pico-8 play session: hold → + tap 🅾, after a click and taps of 🅾, ❎, 🅾+❎, 🅾 in the second before t = 0

[t = 1 s] hold → ~1s, tap 🅾 ~2×
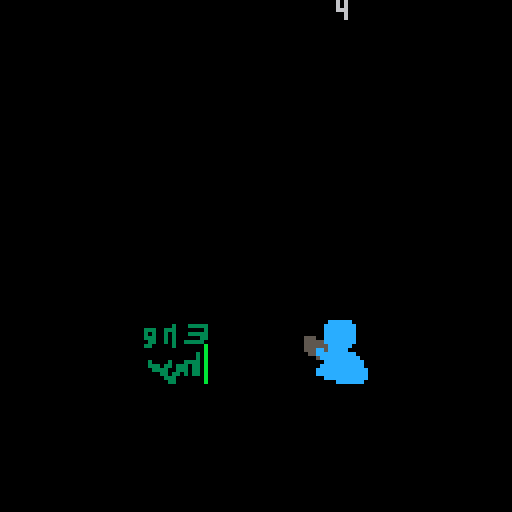
[t = 4 s] hold → ~4s, tap 🅾 ~7×
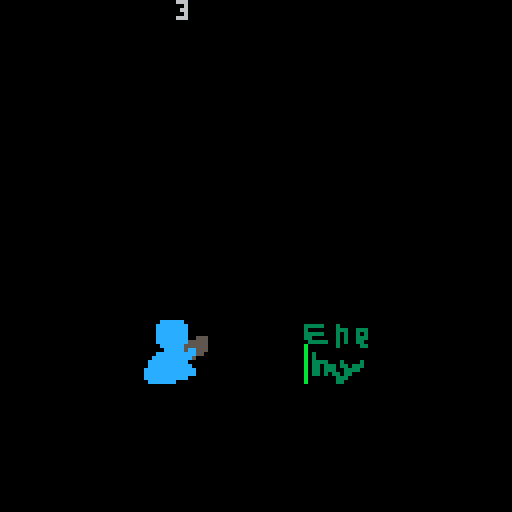
[t = 8 s] hold → ~8s, tap 🅾 ~14×
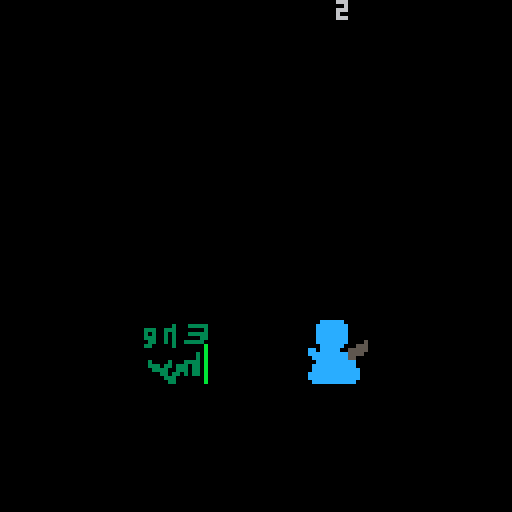

pico-8 cartridge
version 43
__lua__

function _init()

    --player pos variables--
    p={
        x=0-8,
        y=80,
    }
    --42
    --enemy pos variables--
    e={
        x=32,
        y=80,
    }

    --cemera pos variables--
    c={
        x=0,
        y=0,
    }

    ---attack timer and state---
    player_state = "idle"
    enemy_state = "idle"

    --animation--
    valid_frames={0,2,4,6,8,10,12,14}
    frame = 1
    speed = .3
    first_frame = 1
    last_frame = 11 --last frame can go higher than the actual last frame for more delay/impact on the last frame--

    --animation--
    parry_valid_frames={0,2,4,6,8,10,12,14}
    parry_frame = 1
    parry_speed = .3
    parry_first_frame = 1
    parry_last_frame = 11 --last frame can go higher than the actual last frame for more delay/impact on the last frame--

    --enemy animation--
    e_valid_frames={32,34,36,38,40,42,44}
    e_frame = 1
    e_speed = .3
    e_first_frame = 1
    e_last_frame = 7


    --timer--
    attack_timer = 60
    now_bariar = 0
    bariar = 4


    --cemera--
    between =0


    --enemy attack movement and easing--
    force =12.5
    default_force =force
    flip_e =false
    warning_timer =30
    warning_trigerred = 1

    --attack and parry--
    enemy_is_attacking =false
    parried =false
    enemy_parried_coldown = 140
    enemy_parried_coldown_default = enemy_parried_coldown

    player_can_attack =true
    enemy_x_after_parry =10

    attack_coldown =30
    default_attack_coldown =attack_coldown

    parry_coldown =0
    default_parry_coldown =100

    enemy_hp =10
    player_hp =5

    win =false

    --debug--
    middle = 64
    debug =false
    

end


function _update60()
    player_attack()


    between = (p.x + e.x) / 2 + 8 - 64
    c.x = between


    ---attack timer---
    if enemy_state =="idle" then
        if attack_timer > 0 then
            attack_timer -= 1


        else --happens every ~frame--

            if rnd(100) < 21 then --1/4--  --every ~frame there will be a 1/4 chance of the enemy attacking--
                enemy_state = "attacking"
                attack_timer = 60 + rnd(120)

            elseif now_bariar == bariar or now_bariar > bariar then --if the bariar crossed--
                enemy_state = "attacking"
                attack_timer = 60 + rnd(120)
                now_bariar = 0

            else --3/4--  --every ~frame there will be a 3/4 chance that nothing happens, for example: poring water on a rock!--
                attack_timer = 60
                now_bariar +=1 --adds 1 to bariar--

            end

        end
    end


    ---animation---
    if player_state == "attacking" then

        valid_frames={0,2,4,6,8,10,12,14}
        if frame < last_frame - speed then --chosing a frame number from valid_frames{}--
            frame += speed
        else
            frame = first_frame
            player_state = "idle"
        end
    elseif player_state == "parry" then

        valid_frames={64,66,68}
        if frame < last_frame - speed then --chosing a frame number from valid_frames{}--
            frame += speed
        else
            frame = first_frame
            player_state = "idle"
        end
    elseif player_state == "idle" then
        valid_frames={0,2,4,6,8,10,12,14}
        frame = first_frame
    end


    ---enemy_animation---
    if enemy_state == "attacking" then
        if e_frame < e_last_frame - e_speed then --chosing a frame number from valid_frames{}--
            e_frame += e_speed
        else    
            e_frame = e_first_frame
            --enemy_state = "idle"
        end
    elseif enemy_state == "idle" then
        e_frame = e_first_frame
    end


    ---parry coldown---
    if parry_coldown >=0 then
        parry_coldown -=1
    end


    ---enemy easing movement--- --no explanation for u f u--

    if enemy_state == "attacking" and flip_e == false then

        --warningtimer--
        if warning_timer > 0 and warning_trigerred == 1 then
            warning_timer -=1
        else
            warning_timer =30
            warning_trigerred = 2

            enemy_is_attacking =true

            --easing--
            e.x -=force
            force-=1
            if e.x == -48 or e.x < -48 then
                player_hp-=1

                reset_enemy_to_the_left()
                
            end
        end

    elseif enemy_state == "attacking" and flip_e == true then

        --warningtimer--
        if warning_timer > 0 and warning_trigerred == 2 then
            warning_timer -=1
        else
            warning_timer =30
            warning_trigerred = 1

            enemy_is_attacking =true

            --easing--
            e.x +=force
            force-=1
            if e.x == 32 or e.x > 32 then
                player_hp-=1

                reset_enemy_to_the_right()
                
            end
        end
    end

    ---parry---  ---checks if u can parry da enemy---
    if player_state =="parry" and enemy_is_attacking ==true then
        if warning_trigerred ==2 and e.x > -8 then
            parried =true
            enemy_state = "attacked"
            e.x =enemy_x_after_parry
        elseif warning_trigerred ==1 and e.x < -8 then
            parried =true
            enemy_state = "attacked"
            e.x =enemy_x_after_parry*-1-16

        end

    end


    ---coldown for the parried enemy---
    if enemy_parried_coldown > 0 and parried ==true then
        enemy_parried_coldown -=1

    elseif parried ==true and warning_trigerred ==2 and enemy_parried_coldown >=0 then --if da enemy went left--

        reset_enemy_to_the_left()
        enemy_parried_coldown =enemy_parried_coldown_default

    elseif parried ==true and warning_trigerred ==1 and enemy_parried_coldown >=0 then --if da enemy went right--

        reset_enemy_to_the_right()
        enemy_parried_coldown =enemy_parried_coldown_default

    end


    --attacking parried enemy--
    if parried == true and player_state == "attacking" then
        if attack_coldown >=0 then
            attack_coldown -=1
        else
            attack_coldown =default_attack_coldown
            enemy_hp -=1
        end
    end


    --win statment--
    if enemy_hp ==0 then
        win =true
    end

end






function _draw()
	cls()
    camera(c.x,c.y)
	spr(valid_frames[flr(frame)], p.x, p.y, 2, 2, flip_e)
    spr(e_valid_frames[flr(e_frame)], e.x, e.y, 2, 2, flip_e)
    print(player_hp)

    if debug == true then
        print("player state:" ..player_state ,between,0)
        print("player frame:" ..frame)
        --print("player x:" ..p.x)
        print("---------")
        print("enemy state:" ..enemy_state)
        print("attack_timer:" ..attack_timer)
        print("enemy x:" ..e.x )
        --print("enemy x flr:" ..flr(e.x) )
        --print("force:" ..force )
        print("---------")
        print(e.x)
        print(e.x+16)
        print("---------")
        print("is parried: " ..(parried and 'true' or 'false'))
        print("parried coldown: " ..enemy_parried_coldown)
        print("warning trigerred: " ..warning_trigerred)
        
        spr(96,-1,0)
    end
    
    if win == true then
        print("u win")
    end
end



function player_attack()
	if btn(4) then
		player_state = "attacking"
	end
    if btn(5) and parry_coldown <=0 then
		player_state = "parry"
        parry_coldown =default_parry_coldown
	end
end

function reset_enemy_to_the_left()
    e.x =-48

    e_is_attacking =false
    parried =false

    enemy_state = "idle"
    flip_e = true
    force =default_force

    warning_trigerred =2
end

function reset_enemy_to_the_right()
    e.x =32

    e_is_attacking =false
    parried =false

    enemy_state = "idle"
    flip_e = false
    force =default_force
    
    warning_trigerred =1
end
-->8
__gfx__
00000cccccc00000000000cccccc0000000000cccccc0000000000cccccc00000000cccccc0000000000cccccc0000000000cccccc0000000000cccccc000000
0000cccccccc000000000cccccccc00000000cccccccc00000000cccccccc000000cccccccc00000000cccccccc00000000cccccccc00000000cccccccc00000
0000cccccccc000000000cccccccc00000000cccccccc00000000cccccccc000000cccccccc00000000cccccccc00000000cccccccc00000000cccccccc00000
0000cccccccc000000000cccccccc00000000cccccccc00000000cccccccc000000cccccccc00000000cccccccc00000000cccccccc00000000cccccccc00000
0000cccccccc000050000cccccccc00050000cccccccc00000000cccccccc000000cccccccc05550000cccccccc00555000cccccccc00555000cccccccc00555
0000cccccccc000055500cccccccc00055500cccccccc00050000cccccccc000000ccccccc555555000cccccccc55555000cccccccc55555000cccccccc55555
00000cccccc00000555500cccccc0000555500cccccc0000555000cccccc000000005555555555550000cccccc5555550000cccccc5555550000cccccc555555
000000ccccc000005555c00ccccc00005555c00ccccc00005555500ccccc0cc0000055555555555500000ccccc5cc55500000ccccc5cc55500000ccccc5cc555
0000cccccccc00000555cccccccccc000555cccccccccc0005555cccccccccc0000c555555555555000cccccccccc550000cccccccccc550000cccccccccc550
000cccccccccc0000ccccccccccccc000ccccccccccccc0000055ccccccccc0000ccc5555555500000cccccccccc500000cccccccccc500000cccccccccc5000
00cccccccccccc000cccccccccccc0000cccccccccccc000000cccccccccc0000ccccccc55c000000cccccccccc000000cccccccccc000000cccccccccc00000
00ccccccccccccc0000ccccccccccc00000ccccccccccc00000ccccccccccc000ccccccccccc00000ccccccccccc00000ccccccccccc00000ccccccccccc0000
0cccccccccccccc000cccccccccccc0000cccccccccccc0000cccccccccccc00ccccccccccccc000ccccccccccccc000ccccccccccccc000ccccccccccccc000
0cccccccccccccc000ccccccccccccc000ccccccccccccc000ccccccccccccc0ccccccccccccc000ccccccccccccc000ccccccccccccc000ccccccccccccc000
0cccccccccccccc000ccccccccccccc000ccccccccccccc000ccccccccccccc0ccccccccccc00000ccccccccccc00000ccccccccccc00000ccccccccccc00000
00cccccccccccc00000ccccccccccc00000ccccccccccc00000ccccccccccc000ccccccc000000000ccccccc000000000ccccccc000000000ccccccc00000000
00000000000000000000000000000000000000000000000000000000000000000000000000000000000000000000000000000000000000000000000000000000
33333000300000000000003300000000000000000000000000000000000000000000000000000000000000000000000000000000000000000000000000000000
30000000333003330000333333300000000000000000000000033000000000000000330000000000000000000000000000000000000000000000000000000000
33333000303003030000333333330000000003333300000000033000000330000000333333333000000000003333000000003333330000000000000000000000
33000000303003330000000003330000000003333330000000033000000330000000333333333000000000033333000000003333333300000000000000000000
03333300303003300000000000333000000000000330000000033000000330000000330000000000000000333300000000000000033300000000000000000000
b0000000300000330000000000033000000000000330000000033000000330000000330000000000000003333000000000000000033300000000000000000000
b0000000000000000000000000033000000000333330000000033300003330000000330000000000000333300000000000000000033000000000000000000000
b0300000000000000000000000033000000000333330000000033333333330000000333000000000000333330000000000000000333000000000000000000000
b0300000000000000000000000333000000000333330000000003333333330000000333300000000003333330000000000003333333000000000000000000000
b0333300030000300000000033330000000000003330000000000000000330000000333333000000003300330000000000003333333333330000000000000000
b0330333033033300000033333330000000000003330000000000000000330000000000333300000003300330000000000000033303333330000000000000000
b0330333003333000000033333333330000000333330000000000000000330000000000003300000003300330000000000000033000000330000000000000000
b0330303303300000000000000033330000033333300000000000000000330000000000003300000003333330000000000000333000000000000000000000000
b0000000333000000000000000000000000033330000000000000000000330000000000003300000003333330000000000000330000000003333333333333333
b0000000330000000000000000000000000000000000000000000000000330000000033333300000000000000000000000000000000000007070707070707070
0000cccccc0000000000cccccc0000000000cccccc0000000000cccccc0000000000cccccc0000000000cccccc0000000000cccccc0000000000cccccc000000
000cccccccc00000000cccccccc00000000cccccccc00000000cccccccc00000000cccccccc00000000cccccccc00000000cccccccc00000000cccccccc00000
000cccccccc00000000cccccccc00000000cccccccc00000000cccccccc00000000cccccccc00000000cccccccc00000000cccccccc00000000cccccccc00000
000cccccccc00000000cccccccc00000000cccccccc00000000cccccccc00000000cccccccc00000000cccccccc00000000cccccccc00000000cccccccc00000
000cccccccc05550000cccccccc05550000cccccccc05550000cccccccc05550000cccccccc05550000cccccccc05550000cccccccc05550000cccccccc05550
000ccccccc555555000ccccccc555555000ccccccc555555000ccccccc555555000ccccccc555555000ccccccc555555000ccccccc555555000ccccccc555555
00005555555555550000555555555555000055555555555500005555555555550000555555555555000055555555555500005555555555550000555555555555
00005555555555550000555555555555000055555555555500005555555555550000555555555555000055555555555500005555555555550000555555555555
000c555555555555000c555555555555000c555555555555000c555555555555000c555555555555000c555555555555000c555555555555000c555555555555
00ccc5555555500000ccc5555555500000ccc5555555500000ccc5555555500000ccc5555555500000ccc5555555500000ccc5555555500000ccc55555555000
0ccccccc55c000000ccccccc55c000000ccccccc55c000000ccccccc55c000000ccccccc55c000000ccccccc55c000000ccccccc55c000000ccccccc55c00000
0ccccccccccc00000ccccccccccc00000ccccccccccc00000ccccccccccc00000ccccccccccc00000ccccccccccc00000ccccccccccc00000ccccccccccc0000
ccccccccccccc000ccccccccccccc000ccccccccccccc000ccccccccccccc000ccccccccccccc000ccccccccccccc000ccccccccccccc000ccccccccccccc000
ccccccccccccc000ccccccccccccc000ccccccccccccc000ccccccccccccc000ccccccccccccc000ccccccccccccc000ccccccccccccc000ccccccccccccc000
ccccccccccc00000ccccccccccc00000ccccccccccc00000ccccccccccc00000ccccccccccc00000ccccccccccc00000ccccccccccc00000ccccccccccc00000
0ccccccc000000000ccccccc000000000ccccccc000000000ccccccc000000000ccccccc000000000ccccccc000000000ccccccc000000000ccccccc00000000
bb000000000000000000000000000000000000000000000000000000000000000000000000000000000000000000000000000000000000000000000000000000
bb000000000000000000000000000000000000000000000000000000000000000000000000000000000000000000000000000000000000000000000000000000
bb000000000000000000000000000000000000000000000000000000000000000000000000000000000000000000000000000000000000000000000000000000
bb000000000000000000000000000000000000000000000000000000000000000000000000000000000000000000000000000000000000000000000000000000
bb000000000000000000000000000000000000000000000000000000000000000000000000000000000000000000000000000000000000000000000000000000
bb000000000000000000000000000000000000000000000000000000000000000000000000000000000000000000000000000000000000000000000000000000
bb000000000000000000000000000000000000000000000000000000000000000000000000000000000000000000000000000000000000000000000000000000
bb000000000000000000000000000000000000000000000000000000000000000000000000000000000000000000000000000000000000000000000000000000
00000000000000000000000000000000000000000000000000000000000000000000000000000000000000000000000000000000000000000000000000000000
00000000000000000000000000000000000000000000000000000000000000000000000000000000000000000000000000000000000000000000000000000000
00000000000000000000000000000000000000000000000000000000000000000000000000000000000000000000000000000000000000000000000000000000
00000000000000000000000000000000000000000000000000000000000000000000000000000000000000000000000000000000000000000000000000000000
00000000000000000000000000000000000000000000000000000000000000000000000000000000000000000000000000000000000000000000000000000000
00000000000000000000000000000000000000000000000000000000000000000000000000000000000000000000000000000000000000000000000000000000
00000000000000000000000000000000000000000000000000000000000000000000000000000000000000000000000000000000000000000000000000000000
00000000000000000000000000000000000000000000000000000000000000000000000000000000000000000000000000000000000000000000000000000000
00000000000000000000000000000000000000000000000000000000000000000000000000000000000000000000000000000000000000000000000000000000
00000000000000000000000000000000000000000000000000000000000000000000000000000000000000000000000000000000000000000000000000000000
00000000000000000000000000000000000000000000000000000000000000000000000000000000000000000000000000000000000000000000000000000000
00000000000000000000000000000000000000000000000000000000000000000000000000000000000000000000000000000000000000000000000000000000
00000000000000000000000000000000000000000000000000000000000000000000000000000000000000000000000000000000000000000000000000000000
00000000000000000000000000000000000000000000000000000000000000000000000000000000000000000000000000000000000000000000000000000000
00000000000000000000000000000000000000000000000000000000000000000000000000000000000000000000000000000000000000000000000000000000
00000000000000000000000000000000000000000000000000000000000000000000000000000000000000000000000000000000000000000000000000000000
00000000000000000000000000000000000000000000000000000000000000000000000000000000000000000000000000000000000000000000000000000000
00000000000000000000000000000000000000000000000000000000000000000000000000000000000000000000000000000000000000000000000000000000
00000000000000000000000000000000000000000000000000000000000000000000000000000000000000000000000000000000000000000000000000000000
00000000000000000000000000000000000000000000000000000000000000000000000000000000000000000000000000000000000000000000000000000000
00000000000000000000000000000000000000000000000000000000000000000000000000000000000000000000000000000000000000000000000000000000
00000000000000000000000000000000000000000000000000000000000000000000000000000000000000000000000000000000000000000000000000000000
00000000000000000000000000000000000000000000000000000000000000000000000000000000000000000000000000000000000000000000000000000000
00000000000000000000000000000000000000000000000000000000000000000000000000000000000000000000000000000000000000000000000000000000
00000000000000000000000000000000000000000000000000000000000000000000000000000000000000000000000000000000000000000000000000000000
00000000000000000000000000000000000000000000000000000000000000000000000000000000000000000000000000000000000000000000000000000000
00000000000000000000000000000000000000000000000000000000000000000000000000000000000000000000000000000000000000000000000000000000
00000000000000000000000000000000000000000000000000000000000000000000000000000000000000000000000000000000000000000000000000000000
00000000000000000000000000000000000000000000000000000000000000000000000000000000000000000000000000000000000000000000000000000000
00000000000000000000000000000000000000000000000000000000000000000000000000000000000000000000000000000000000000000000000000000000
00000000000000000000000000000000000000000000000000000000000000000000000000000000000000000000000000000000000000000000000000000000
00000000000000000000000000000000000000000000000000000000000000000000000000000000000000000000000000000000000000000000000000000000
00000000000000000000000000000000000000000000000000000000000000000000000000000000000000000000000000000000000000000000000000000000
00000000000000000000000000000000000000000000000000000000000000000000000000000000000000000000000000000000000000000000000000000000
00000000000000000000000000000000000000000000000000000000000000000000000000000000000000000000000000000000000000000000000000000000
00000000000000000000000000000000000000000000000000000000000000000000000000000000000000000000000000000000000000000000000000000000
00000000000000000000000000000000000000000000000000000000000000000000000000000000000000000000000000000000000000000000000000000000
00000000000000000000000000000000000000000000000000000000000000000000000000000000000000000000000000000000000000000000000000000000
00000000000000000000000000000000000000000000000000000000000000000000000000000000000000000000000000000000000000000000000000000000
00000000000000000000000000000000000000000000000000000000000000000000000000000000000000000000000000000000000000000000000000000000
00000000000000000000000000000000000000000000000000000000000000000000000000000000000000000000000000000000000000000000000000000000
00000000000000000000000000000000000000000000000000000000000000000000000000000000000000000000000000000000000000000000000000000000
00000000000000000000000000000000000000000000000000000000000000000000000000000000000000000000000000000000000000000000000000000000
00000000000000000000000000000000000000000000000000000000000000000000000000000000000000000000000000000000000000000000000000000000
00000000000000000000000000000000000000000000000000000000000000000000000000000000000000000000000000000000000000000000000000000000
000000000000000c0000000000000000000000000000000000000000000000000000000000000000000000000000000000000000000000000000000000000000
